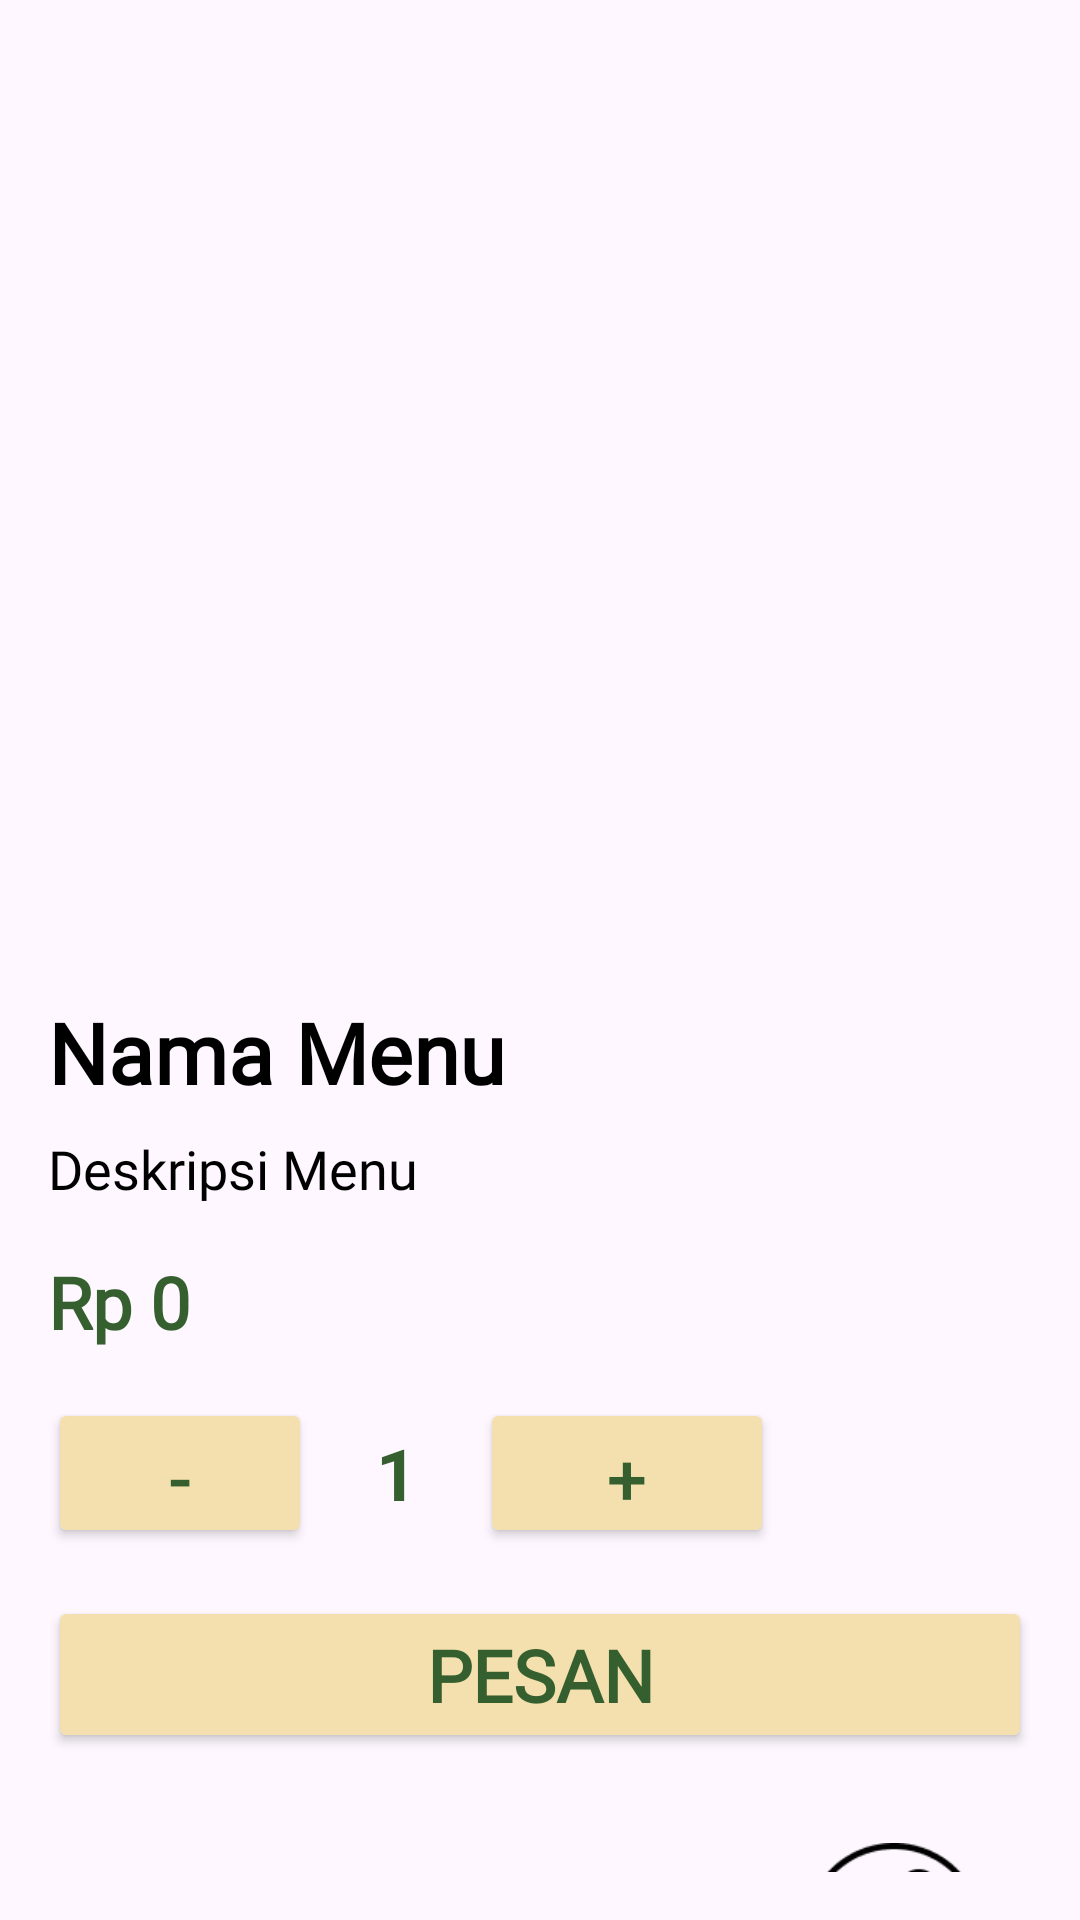

Write the Android layout XML for this screen, with the resource values it uses.
<!-- AndroidManifest.xml: application theme Theme.ProjectBP3Individu -->
<!-- res/layout/activity_detail.xml -->
<?xml version="1.0" encoding="utf-8"?>
<LinearLayout
    xmlns:android="http://schemas.android.com/apk/res/android"
    xmlns:app="http://schemas.android.com/apk/res-auto"
    android:layout_width="match_parent"
    android:layout_height="match_parent"
    android:orientation="vertical"
    android:id="@+id/activity_detail"
    android:background="#fef7ff"
    android:padding="16dp">

    <ImageView
        android:id="@+id/detailImage"
        android:layout_width="match_parent"
        android:layout_height="300dp"
        android:scaleType="centerCrop"
        android:background="@drawable/rounded"
        android:clipToOutline="true"
        android:layout_marginBottom="16dp" />

    <TextView
        android:id="@+id/detailName"
        android:layout_width="wrap_content"
        android:layout_height="wrap_content"
        android:fontFamily="@font/pbold"
        android:text="Nama Menu"
        android:textSize="28sp"
        android:textStyle="bold"
        android:textColor="@color/black"
        android:layout_marginBottom="8dp" />

    <TextView
        android:id="@+id/detailDescription"
        android:layout_width="wrap_content"
        android:layout_height="wrap_content"
        android:fontFamily="@font/pregular"
        android:text="Deskripsi Menu"
        android:textSize="18sp"
        android:textColor="@color/black"
        android:layout_marginBottom="16dp" />

    <TextView
        android:id="@+id/detailPrice"
        android:layout_width="wrap_content"
        android:layout_height="wrap_content"
        android:fontFamily="@font/pbold"
        android:text="Rp 0"
        android:textSize="24sp"
        android:textStyle="bold"
        android:textColor="#355F2E"
        android:layout_marginBottom="16dp" />

    
    <LinearLayout
        android:layout_width="wrap_content"
        android:layout_height="wrap_content"
        android:orientation="horizontal"
        android:gravity="center_vertical"
        android:layout_marginBottom="16dp">

        <Button
            android:id="@+id/minusButton"
            android:layout_width="wrap_content"
            android:layout_height="50dp"
            android:textSize="24sp"
            android:textColor="#355F2E"
            android:backgroundTint="#F4E0AF"
            android:text="-" />

        <TextView
            android:id="@+id/itemCount"
            android:layout_width="40dp"
            android:layout_height="40dp"
            android:gravity="center"
            android:text="1"
            android:textSize="24sp"
            android:textStyle="bold"
            android:textColor="#355F2E"
            android:layout_marginHorizontal="8dp" />

        <Button
            android:id="@+id/plusButton"
            android:layout_width="98dp"
            android:layout_height="50dp"
            android:textSize="24sp"
            android:textColor="#355F2E"
            android:backgroundTint="#F4E0AF"
            android:text="+" />
    </LinearLayout>

    <Button
        android:id="@+id/orderButton"
        android:layout_width="match_parent"
        android:layout_height="wrap_content"
        android:fontFamily="@font/pbold"
        android:text="Pesan"
        android:textStyle="bold"
        android:textSize="24sp"
        android:textColor="#355F2E"
        android:backgroundTint="#F4E0AF" />

    <ImageView
        android:id="@+id/share"
        android:layout_width="92dp"
        android:layout_height="60dp"
        android:layout_gravity="right"
        android:layout_marginTop="30dp"
        app:srcCompat="@drawable/share" />
</LinearLayout>
<!-- resources referenced by this layout -->
<resources>
  <!-- drawable rounded (drawable) -->
  <?xml version="1.0" encoding="utf-8"?>
  <shape xmlns:android="http://schemas.android.com/apk/res/android"
      android:shape="rectangle">
      <corners android:radius="20dp" /> 
  </shape>
  <!-- drawable share: png bitmap (drawable, 3468 bytes) -->
  <style name="Theme.ProjectBP3Individu" parent="Base.Theme.ProjectBP3Individu" />
  <style name="Base.Theme.ProjectBP3Individu" parent="Theme.Material3.DayNight.NoActionBar">
          
          
      </style>
  <!-- not gathered from this repository: default colours our renderer supplied (Android Studio template values) -->
  <color name="black">#FF000000</color>
</resources>
